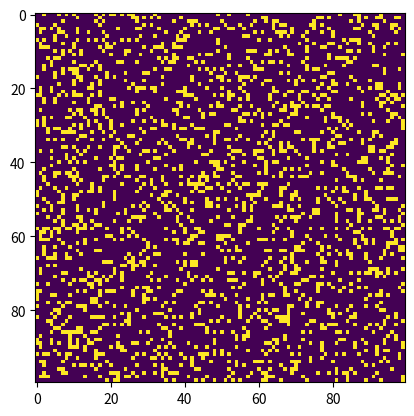

Here is the Python script that generated this plot:
__author__ = 'lenovo'
#coding=utf-8

import sys,argparse
import numpy as np
import matplotlib.pyplot as plt
import matplotlib.animation as animation

ON = 255
OFF = 0
vals = [ON,OFF]

def randomGrid(N):
    """
    returns a grid of NxN random values
    :param N:
    :return:
    """
    # 从数组vals中随机生成 N*N个数据，其中0.2,0.8分别表示ON和OFF出现的概率，reshape(N,N)是把这N*N个数据重新变为N行N列的数组
    return np.random.choice(vals,N*N,p=[0.2,0.8]).reshape(N,N)

def addGlider(i,j,grid):
    """
    adds a glider with top-left cell at(i,j)
    :param i:
    :param j:
    :param grid:
    :return:
    """
    glider = np.array([[0,0,255],[255,0,255],[0,255,255]]) # np.array的作用就是得到这个数组，没有任何改变
    grid[i:i+3,j:j+3] = glider

def update(frameNum,img,grid,N):
    # copy grid since we require 8 neighbors for calculation
    # and we go line by line
    newGrid = grid.copy()
    for i in range(N):
        for j in range(N):
            # compute 8-neghbor sum using toroidal boundary conditions
            # x and y wrap around so that the simulation
            # takes place on a toroidal surface
            total = int((grid[i,(j-1)%N]+grid[i,(j+1)%N]+
                         grid[(i-1)%N,j]+grid[(i+1)%N,j]+
                         grid[(i-1)%N,(j-1)%N]+grid[(i-1)%N,(j+1)%N]+
                         grid[(i+1)%N,(j-1)%N]+grid[(i+1)%N,(j+1)%N])/255)
            # apply Conway's rules
            if grid[i,j]==ON:
                if(total<2) or (total>3):
                    newGrid[i,j] = OFF
            else:
                if total==3:
                    newGrid[i,j] = ON
    # update data
    img.set_data(newGrid)
    grid[:] = newGrid[:]
    return img
# main function
def main():
    # command line arguments are in sys.argv[1],sys.argv[2],....
    # sys.argv[0] is the script name and can be ignored
    # parse arguments
    parser = argparse.ArgumentParser(description="Run Conway's Game of Life simulation.")
    # add arguments
    parser.add_argument('--grid-size',dest='N',required=False)
    parser.add_argument('--move-file',dest='movfile',required=False)
    parser.add_argument('--interval',dest='interval',required=False)
    parser.add_argument('--glider',action='store_true',required=False)
    parser.add_argument('--gosper',action='store_true',required=False)
    args = parser.parse_args()
    # set grid size
    N = 100 #细胞数
    if args.N and int(args.N)>8:
        N = int(args.N)
    # set animation update interval
    updateInterval = 50 #动画时间间隔
    if args.interval:
        updateInterval = int(args.interval)
    # declare grid
    grid = np.array([])
    # check if 'glider demo flag is specified
    if args.glider:
        grid = np.zeros(N*N).reshape(N,N)
        addGlider(1,1,grid)
    else:
        # populate grid with random on/off more off than on
        grid = randomGrid(N)
    # print(grid)
    #set up the animation
    fig,ax = plt.subplots()
    img = ax.imshow(grid,interpolation='nearest')
    ani = animation.FuncAnimation(fig,update,fargs=(img,grid,N),frames=10,interval=updateInterval,save_count=50)
    # number of frames?
    # set the output file
    if args.movfile:
        ani.save(args.movfile,fps=30,extra_args=['-vcodec','libx264'])
    plt.show()
# call main
if __name__=="__main__":
    main()
